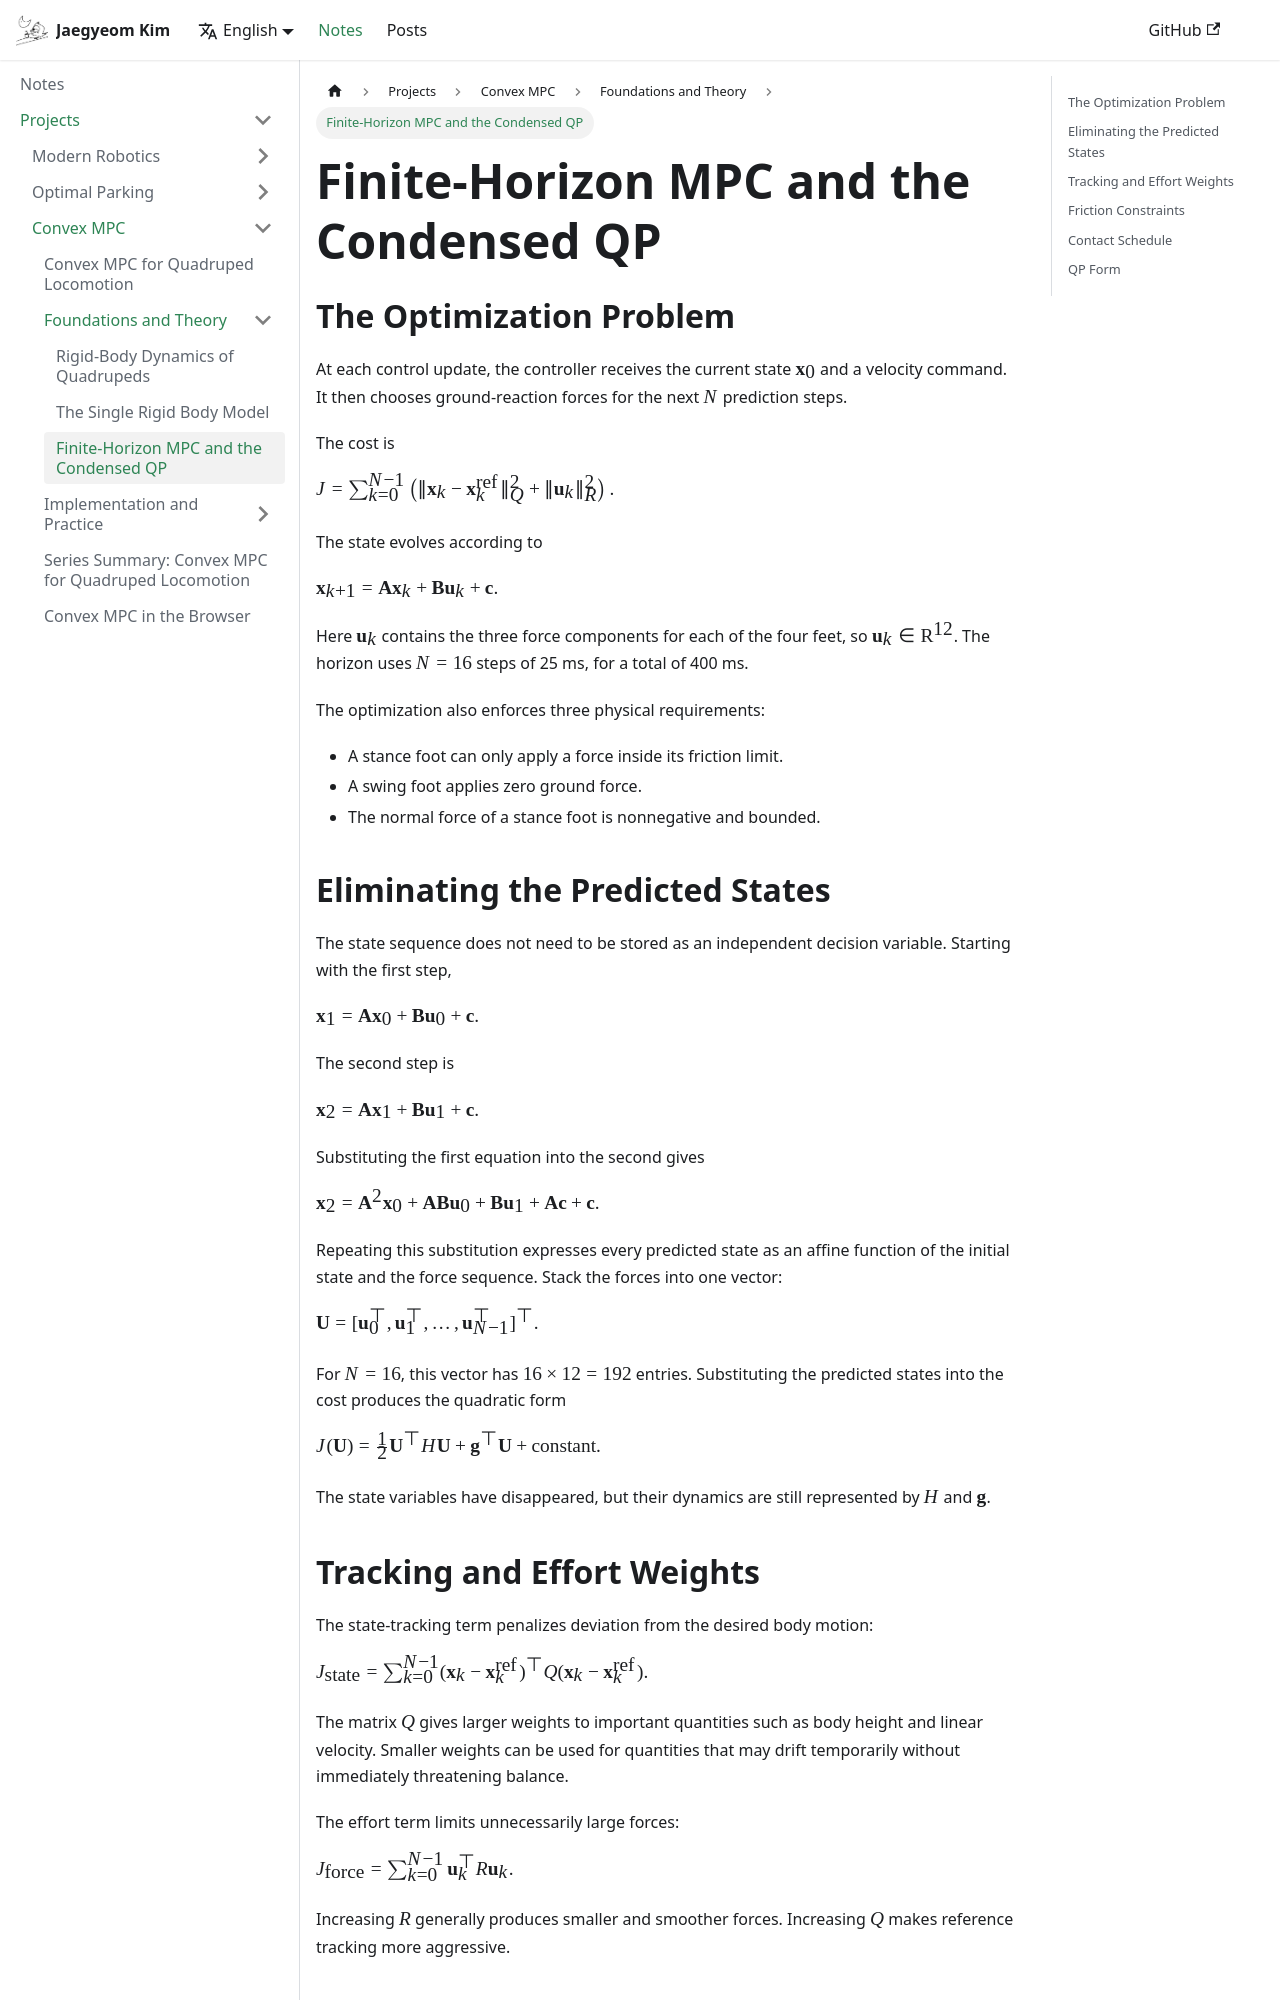

repository: CMaybe/cmaybe.github.io · page: notes/convex-mpc/part-3.html · generator: docusaurus

---
sidebar_position: 3
---

# Finite-Horizon MPC and the Condensed QP

## The Optimization Problem

At each control update, the controller receives the current state $\mathbf{x}_0$ and a velocity command. It then chooses ground-reaction forces for the next $N$ prediction steps.

The cost is

$$J = \sum_{k=0}^{N-1} \left( \|\mathbf{x}_k - \mathbf{x}^{\mathrm{ref}}_k\|_Q^2 + \|\mathbf{u}_k\|_R^2 \right).$$

The state evolves according to

$$\mathbf{x}_{k+1} = \mathbf{A}\mathbf{x}_k + \mathbf{B}\mathbf{u}_k + \mathbf{c}.$$

Here $\mathbf{u}_k$ contains the three force components for each of the four feet, so $\mathbf{u}_k \in \mathbb{R}^{12}$. The horizon uses $N = 16$ steps of 25 ms, for a total of 400 ms.

The optimization also enforces three physical requirements:

- A stance foot can only apply a force inside its friction limit.
- A swing foot applies zero ground force.
- The normal force of a stance foot is nonnegative and bounded.

## Eliminating the Predicted States

The state sequence does not need to be stored as an independent decision variable. Starting with the first step,

$$\mathbf{x}_1 = \mathbf{A}\mathbf{x}_0 + \mathbf{B}\mathbf{u}_0 + \mathbf{c}.$$

The second step is

$$\mathbf{x}_2 = \mathbf{A}\mathbf{x}_1 + \mathbf{B}\mathbf{u}_1 + \mathbf{c}.$$

Substituting the first equation into the second gives

$$\mathbf{x}_2 = \mathbf{A}^2\mathbf{x}_0 + \mathbf{A}\mathbf{B}\mathbf{u}_0 + \mathbf{B}\mathbf{u}_1 + \mathbf{A}\mathbf{c} + \mathbf{c}.$$

Repeating this substitution expresses every predicted state as an affine function of the initial state and the force sequence. Stack the forces into one vector:

$$\mathbf{U} = [\mathbf{u}_0^\top, \mathbf{u}_1^\top, \ldots, \mathbf{u}_{N-1}^\top]^\top.$$

For $N = 16$, this vector has $16 \times 12 = 192$ entries. Substituting the predicted states into the cost produces the quadratic form

$$J(\mathbf{U}) = \frac{1}{2}\mathbf{U}^\top H\mathbf{U} + \mathbf{g}^\top\mathbf{U} + \text{constant}.$$

The state variables have disappeared, but their dynamics are still represented by $H$ and $\mathbf{g}$.
